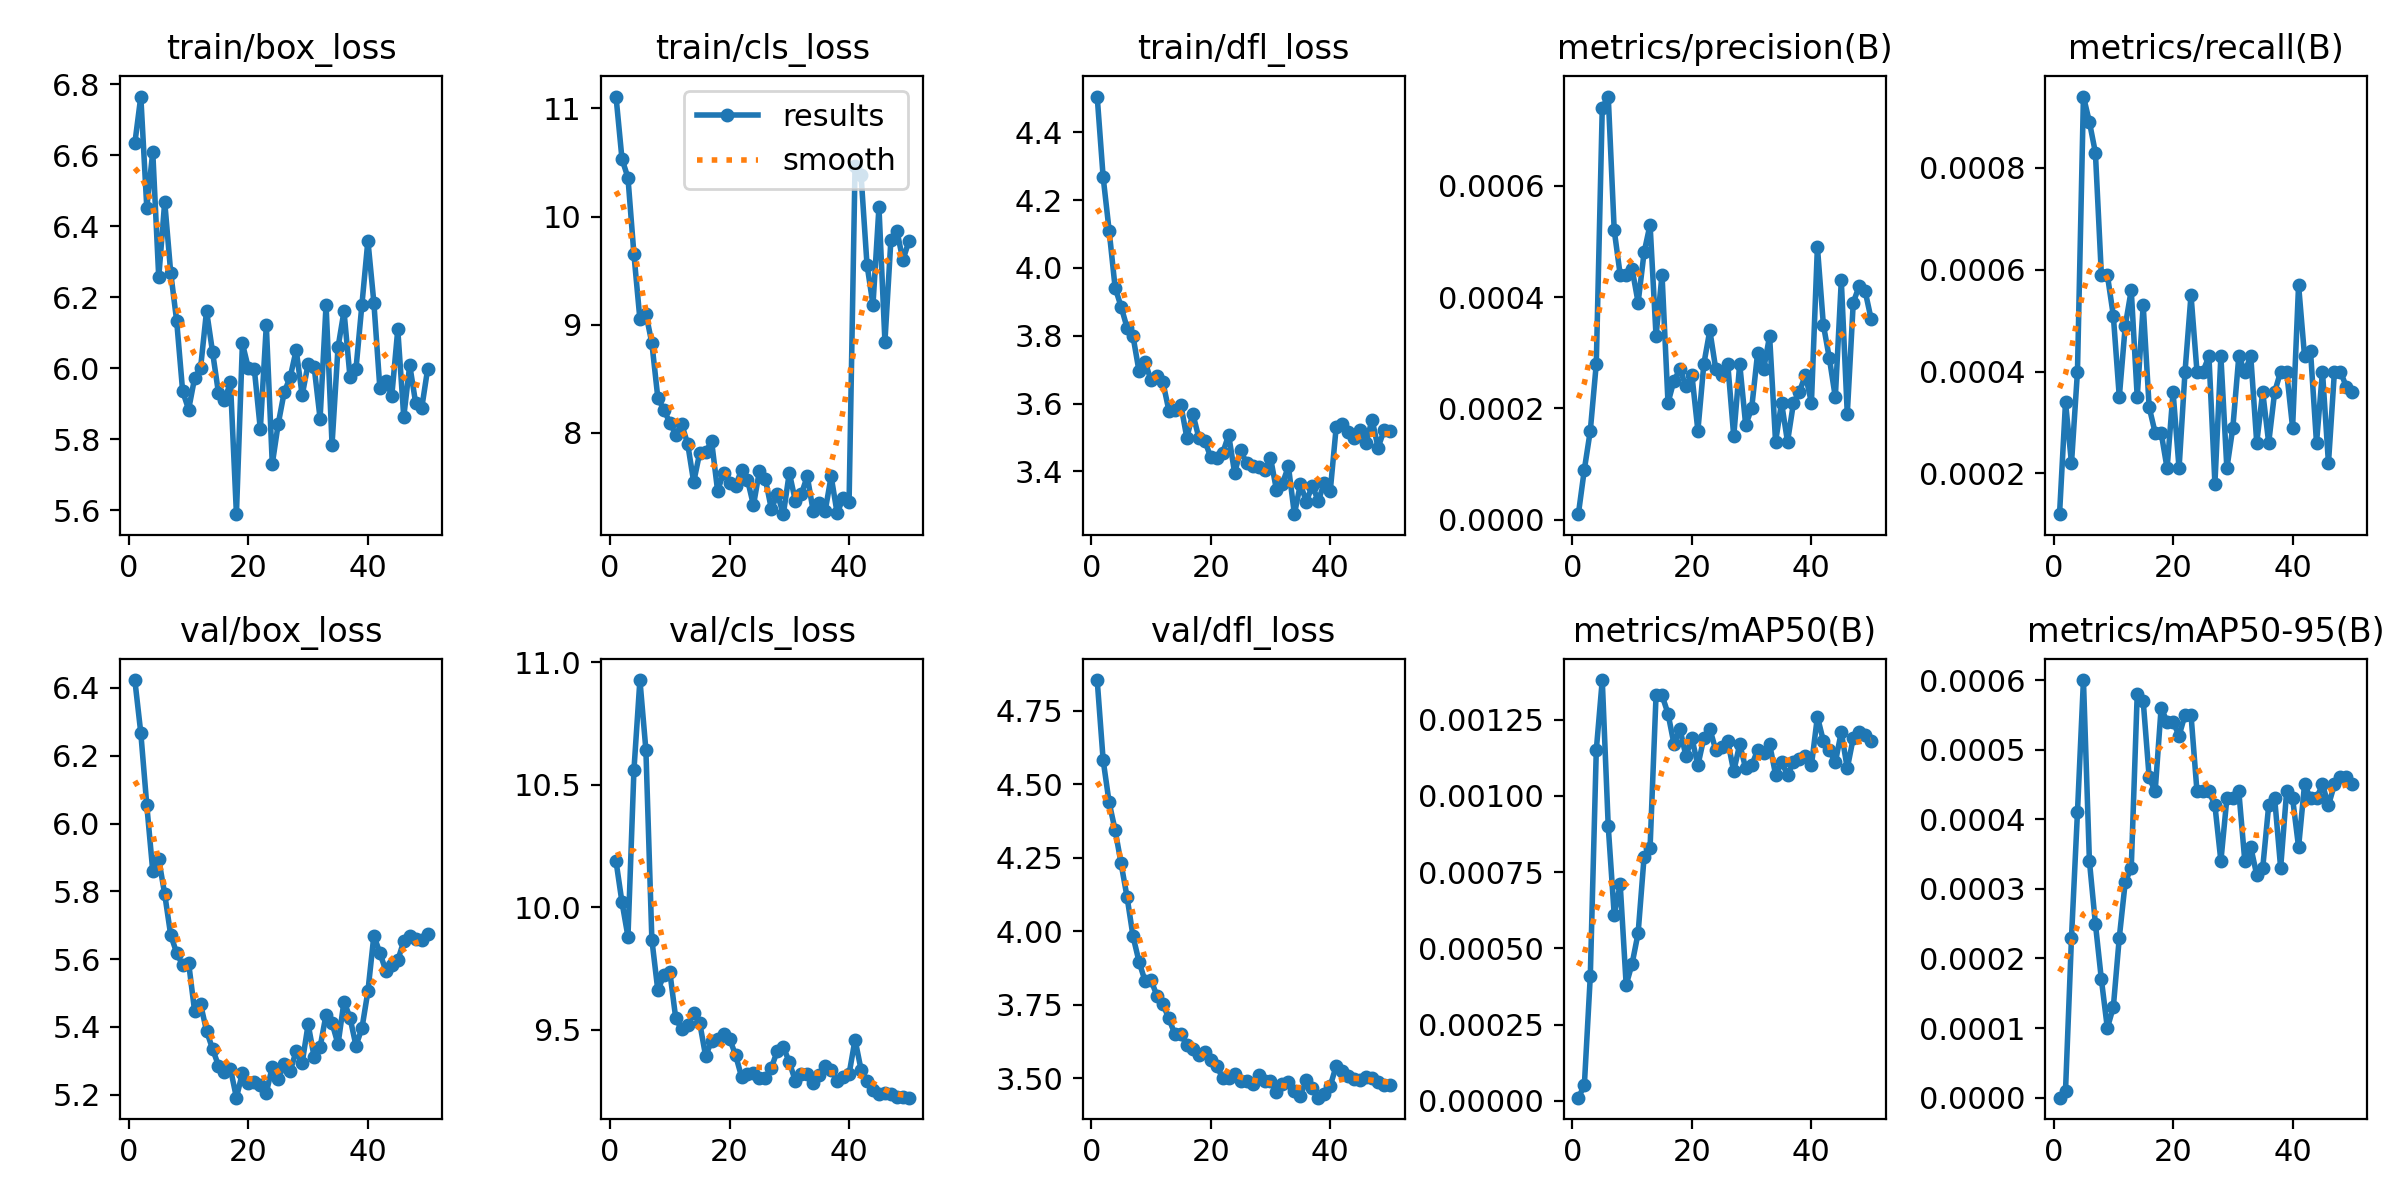

The table this chart was drawn from, first rows:
epoch, train/box_loss, train/cls_loss, train/dfl_loss, metrics/precision(B), metrics/recall(B), metrics/mAP50(B), metrics/mAP50-95(B), val/box_loss, val/cls_loss, val/dfl_loss, lr/pg0, lr/pg1, lr/pg2
1, 6.634, 11.11, 4.505, 1e-05, 0.00012, 1e-05, 0, 6.423, 10.19, 4.854, 0.0003655, 0.0003655, 0.0003655
2, 6.766, 10.53, 4.267, 9e-05, 0.00034, 5e-05, 1e-05, 6.267, 10.02, 4.581, 0.0007213, 0.0007213, 0.0007213
3, 6.452, 10.36, 4.11, 0.00016, 0.00022, 0.00041, 0.00023, 6.054, 9.88, 4.438, 0.001062, 0.001062, 0.001062
4, 6.609, 9.65, 3.942, 0.00028, 0.0004, 0.00115, 0.00041, 5.859, 10.56, 4.344, 0.001045, 0.001045, 0.001045
5, 6.256, 9.05, 3.886, 0.00074, 0.00094, 0.00138, 0.0006, 5.894, 10.93, 4.23, 0.001023, 0.001023, 0.001023
6, 6.469, 9.103, 3.824, 0.00076, 0.00089, 0.0009, 0.00034, 5.791, 10.64, 4.116, 0.001001, 0.001001, 0.001001
7, 6.27, 8.831, 3.798, 0.00052, 0.00083, 0.00061, 0.00025, 5.671, 9.867, 3.983, 0.000979, 0.000979, 0.000979
8, 6.133, 8.324, 3.696, 0.00044, 0.00059, 0.00071, 0.00017, 5.618, 9.66, 3.897, 0.000957, 0.000957, 0.000957
9, 5.935, 8.216, 3.723, 0.00044, 0.00059, 0.00038, 0.0001, 5.582, 9.722, 3.832, 0.000935, 0.000935, 0.000935
10, 5.883, 8.095, 3.669, 0.00045, 0.00051, 0.00045, 0.00013, 5.589, 9.737, 3.834, 0.000913, 0.000913, 0.000913
11, 5.972, 7.986, 3.682, 0.00039, 0.00035, 0.00055, 0.00023, 5.447, 9.546, 3.781, 0.000891, 0.000891, 0.000891
12, 6, 8.08, 3.663, 0.00048, 0.00049, 0.0008, 0.00031, 5.467, 9.501, 3.752, 0.000869, 0.000869, 0.000869
13, 6.162, 7.897, 3.579, 0.00053, 0.00056, 0.00083, 0.00033, 5.388, 9.518, 3.704, 0.000847, 0.000847, 0.000847
14, 6.046, 7.546, 3.583, 0.00033, 0.00035, 0.00133, 0.00058, 5.335, 9.568, 3.65, 0.000825, 0.000825, 0.000825
15, 5.929, 7.816, 3.596, 0.00044, 0.00053, 0.00133, 0.00057, 5.285, 9.529, 3.65, 0.000803, 0.000803, 0.000803
16, 5.91, 7.824, 3.5, 0.00021, 0.00033, 0.00127, 0.00046, 5.266, 9.392, 3.613, 0.000781, 0.000781, 0.000781
17, 5.96, 7.922, 3.57, 0.00025, 0.00028, 0.00117, 0.00044, 5.276, 9.456, 3.6, 0.000759, 0.000759, 0.000759
18, 5.588, 7.466, 3.5, 0.00027, 0.00028, 0.00122, 0.00056, 5.191, 9.463, 3.58, 0.000737, 0.000737, 0.000737
19, 6.07, 7.631, 3.491, 0.00024, 0.00021, 0.00113, 0.00054, 5.264, 9.484, 3.589, 0.000715, 0.000715, 0.000715
20, 6, 7.539, 3.442, 0.00026, 0.00036, 0.00119, 0.00054, 5.234, 9.463, 3.563, 0.000693, 0.000693, 0.000693
21, 5.996, 7.512, 3.44, 0.00016, 0.00021, 0.0011, 0.00052, 5.239, 9.397, 3.542, 0.000671, 0.000671, 0.000671
22, 5.828, 7.657, 3.454, 0.00028, 0.0004, 0.00119, 0.00055, 5.228, 9.309, 3.502, 0.000649, 0.000649, 0.000649
23, 6.121, 7.568, 3.508, 0.00034, 0.00055, 0.00122, 0.00055, 5.205, 9.318, 3.502, 0.000627, 0.000627, 0.000627
24, 5.73, 7.332, 3.395, 0.00027, 0.0004, 0.00115, 0.00044, 5.282, 9.324, 3.515, 0.000605, 0.000605, 0.000605
25, 5.843, 7.65, 3.463, 0.00026, 0.0004, 0.00116, 0.00044, 5.246, 9.304, 3.493, 0.000583, 0.000583, 0.000583
26, 5.932, 7.572, 3.424, 0.00028, 0.00043, 0.00118, 0.00044, 5.289, 9.301, 3.49, 0.0005611, 0.0005611, 0.0005611
27, 5.975, 7.297, 3.417, 0.00015, 0.00018, 0.00108, 0.00042, 5.269, 9.346, 3.48, 0.0005391, 0.0005391, 0.0005391
28, 6.051, 7.436, 3.412, 0.00028, 0.00043, 0.00117, 0.00034, 5.329, 9.414, 3.511, 0.0005171, 0.0005171, 0.0005171
29, 5.923, 7.25, 3.403, 0.00017, 0.00021, 0.00109, 0.00043, 5.293, 9.429, 3.49, 0.0004951, 0.0004951, 0.0004951
30, 6.012, 7.632, 3.441, 0.0002, 0.00029, 0.0011, 0.00043, 5.407, 9.368, 3.49, 0.0004731, 0.0004731, 0.0004731
31, 6.004, 7.375, 3.345, 0.0003, 0.00043, 0.00115, 0.00044, 5.312, 9.291, 3.454, 0.0004511, 0.0004511, 0.0004511
32, 5.858, 7.433, 3.364, 0.00027, 0.0004, 0.00114, 0.00034, 5.34, 9.32, 3.482, 0.0004291, 0.0004291, 0.0004291
33, 6.179, 7.6, 3.415, 0.00033, 0.00043, 0.00117, 0.00036, 5.436, 9.321, 3.489, 0.0004071, 0.0004071, 0.0004071
34, 5.785, 7.278, 3.274, 0.00014, 0.00026, 0.00107, 0.00032, 5.411, 9.282, 3.457, 0.0003851, 0.0003851, 0.0003851
35, 6.059, 7.352, 3.362, 0.00021, 0.00036, 0.00111, 0.00033, 5.348, 9.315, 3.442, 0.0003631, 0.0003631, 0.0003631
36, 6.161, 7.279, 3.311, 0.00014, 0.00026, 0.00107, 0.00042, 5.474, 9.35, 3.494, 0.0003411, 0.0003411, 0.0003411
37, 5.976, 7.6, 3.358, 0.00021, 0.00036, 0.00111, 0.00043, 5.427, 9.336, 3.466, 0.0003191, 0.0003191, 0.0003191
38, 5.997, 7.26, 3.313, 0.00023, 0.0004, 0.00112, 0.00033, 5.344, 9.291, 3.434, 0.0002971, 0.0002971, 0.0002971
39, 6.179, 7.397, 3.367, 0.00026, 0.0004, 0.00113, 0.00044, 5.395, 9.306, 3.446, 0.0002751, 0.0002751, 0.0002751
40, 6.36, 7.361, 3.342, 0.00021, 0.00029, 0.0011, 0.00043, 5.505, 9.319, 3.474, 0.0002531, 0.0002531, 0.0002531
41, 6.185, 10.47, 3.532, 0.00049, 0.00057, 0.00126, 0.00036, 5.669, 9.46, 3.543, 0.0002311, 0.0002311, 0.0002311
42, 5.944, 10.38, 3.539, 0.00035, 0.00043, 0.00118, 0.00045, 5.618, 9.337, 3.525, 0.0002091, 0.0002091, 0.0002091
43, 5.963, 9.555, 3.518, 0.00029, 0.00044, 0.00115, 0.00043, 5.566, 9.289, 3.509, 0.0001871, 0.0001871, 0.0001871
44, 5.923, 9.185, 3.498, 0.00022, 0.00026, 0.00111, 0.00043, 5.583, 9.252, 3.497, 0.0001651, 0.0001651, 0.0001651
45, 6.109, 10.09, 3.521, 0.00043, 0.0004, 0.00121, 0.00045, 5.596, 9.239, 3.496, 0.0001431, 0.0001431, 0.0001431
46, 5.862, 8.845, 3.485, 0.00019, 0.00022, 0.00109, 0.00042, 5.653, 9.242, 3.504, 0.0001211, 0.0001211, 0.0001211
47, 6.009, 9.785, 3.553, 0.00039, 0.0004, 0.00119, 0.00045, 5.669, 9.238, 3.502, 9.9101e-05, 9.9101e-05, 9.9101e-05
48, 5.901, 9.87, 3.47, 0.00042, 0.0004, 0.00121, 0.00046, 5.66, 9.224, 3.489, 7.7103e-05, 7.7103e-05, 7.7103e-05
49, 5.887, 9.598, 3.521, 0.00041, 0.00037, 0.0012, 0.00046, 5.658, 9.225, 3.476, 5.5106e-05, 5.5106e-05, 5.5106e-05
50, 5.998, 9.77, 3.52, 0.00036, 0.00036, 0.00118, 0.00045, 5.673, 9.223, 3.478, 3.3108e-05, 3.3108e-05, 3.3108e-05
